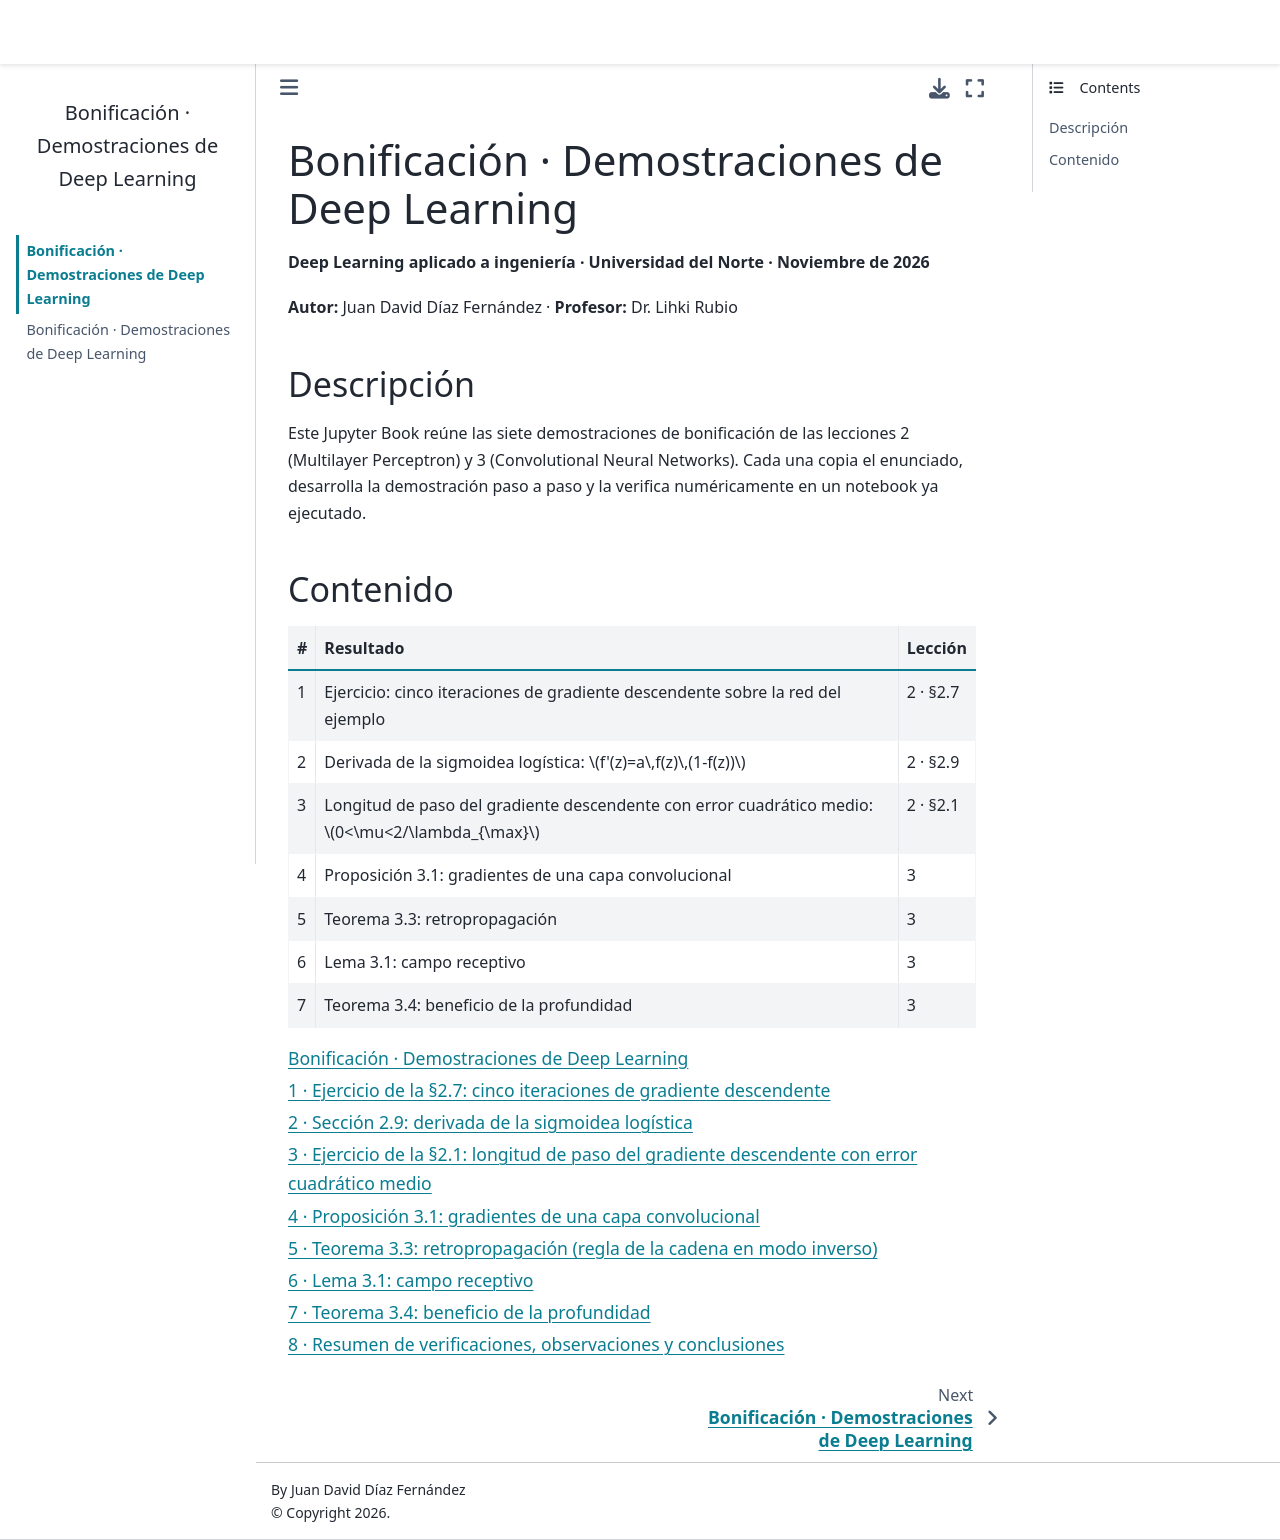

repository: JuanDDF/bonificacion_book · page: intro.html · generator: jekyll

# Bonificación · Demostraciones de Deep Learning

**Deep Learning aplicado a ingeniería · Universidad del Norte · Noviembre de 2026**

**Autor:** Juan David Díaz Fernández · **Profesor:** Dr. Lihki Rubio

## Descripción

Este Jupyter Book reúne las siete demostraciones de bonificación de las lecciones 2 (Multilayer Perceptron) y 3 (Convolutional Neural Networks). Cada una copia el enunciado, desarrolla la demostración paso a paso y la verifica numéricamente en un notebook ya ejecutado.

## Contenido

| # | Resultado | Lección |
|---|---|---|
| 1 | Ejercicio: cinco iteraciones de gradiente descendente sobre la red del ejemplo | 2 · §2.7 |
| 2 | Derivada de la sigmoidea logística: $f'(z)=a\,f(z)\,(1-f(z))$ | 2 · §2.9 |
| 3 | Longitud de paso del gradiente descendente con error cuadrático medio: $0<\mu<2/\lambda_{\max}$ | 2 · §2.1 |
| 4 | Proposición 3.1: gradientes de una capa convolucional | 3 |
| 5 | Teorema 3.3: retropropagación | 3 |
| 6 | Lema 3.1: campo receptivo | 3 |
| 7 | Teorema 3.4: beneficio de la profundidad | 3 |

```{tableofcontents}
```
